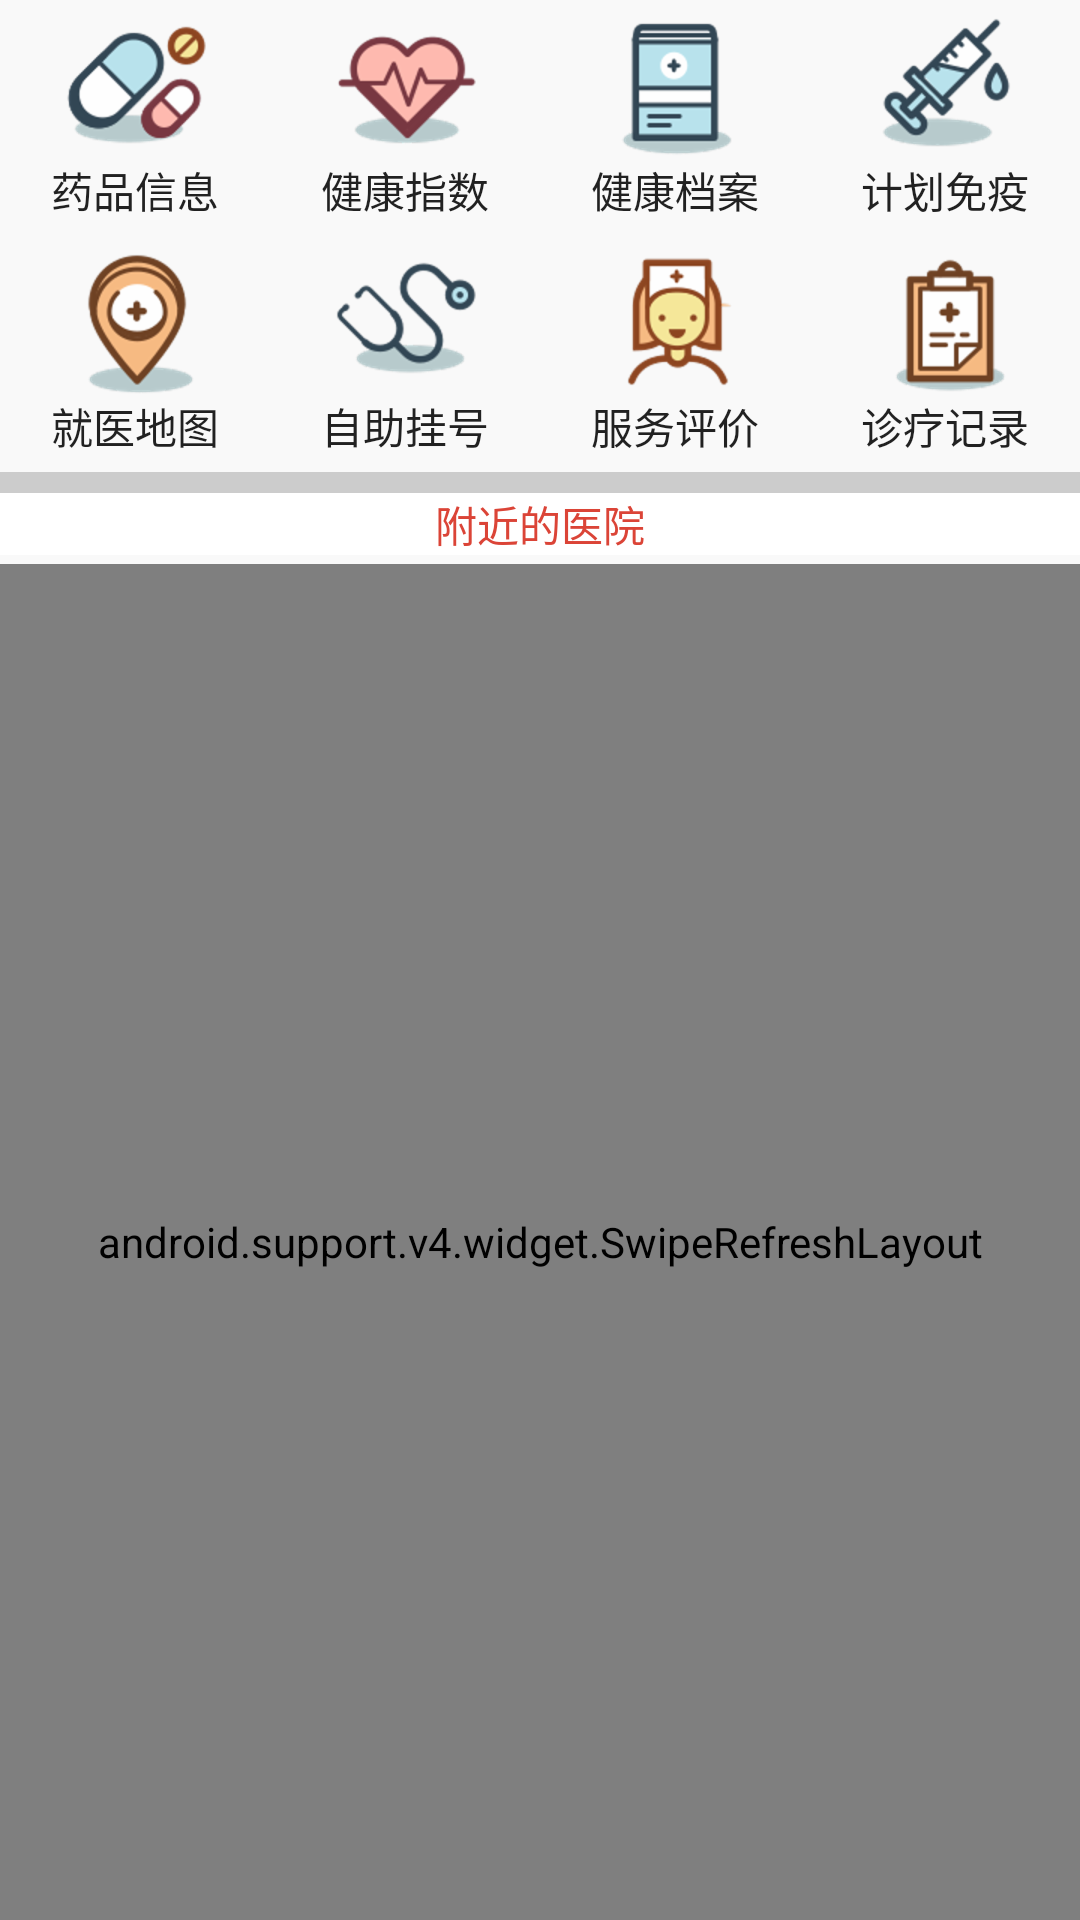

Write the Android layout XML for this screen, with the resource values it uses.
<!-- AndroidManifest.xml: application theme AppTheme -->
<!-- res/layout/main_frag.xml -->
<?xml version="1.0" encoding="utf-8"?>
<LinearLayout
    xmlns:android="http://schemas.android.com/apk/res/android"
    xmlns:app="http://schemas.android.com/apk/res-auto"
    android:layout_width="match_parent"
    android:layout_height="match_parent"
    android:orientation="vertical"
    android:fitsSystemWindows="true"
    android:background="@color/white_alpha"
    app:layout_behavior="@string/appbar_scrolling_view_behavior"
    >

    <LinearLayout
        android:layout_width="match_parent"
        android:layout_height="match_parent"
        android:orientation="vertical"
        >

        <GridLayout
            android:layout_width="match_parent"
            android:layout_height="wrap_content"
            android:columnCount="4"
            android:rowCount="2"
            android:orientation="horizontal"
            >

            <Button
                android:id="@+id/btn_medicines"
                android:layout_width="wrap_content"
                android:layout_height="wrap_content"
                android:drawableTop="@drawable/pills"
                android:padding="5dp"
                android:layout_columnWeight="1"
                android:theme="@style/WhiteButtonStyle"
                style="?attr/borderlessButtonStyle"
                android:clickable="true"
                android:text="@string/medicines"
                android:focusable="true"/>

            <Button
                android:id="@+id/health_rate"
                android:layout_width="wrap_content"
                android:layout_height="wrap_content"
                android:padding="5dp"
                android:layout_columnWeight="1"
                android:clickable="true"
                android:theme="@style/WhiteButtonStyle"
                style="?attr/borderlessButtonStyle"
                android:drawableTop="@drawable/heartbeat"
                android:text="@string/health_index"
                android:focusable="true"/>

            <Button
                android:id="@+id/health_profile"
                android:layout_width="wrap_content"
                android:layout_height="wrap_content"
                android:drawableTop="@drawable/medical_journal"
                android:theme="@style/WhiteButtonStyle"
                style="?attr/borderlessButtonStyle"
                android:padding="5dp"
                android:layout_columnWeight="1"
                android:clickable="true"
                android:text="@string/health_profile"
                android:focusable="true"/>

            <Button
                android:id="@+id/planned_immunize"
                android:layout_width="wrap_content"
                android:layout_height="wrap_content"
                android:drawableTop="@drawable/syringe"
                android:padding="5dp"
                android:theme="@style/WhiteButtonStyle"
                style="?attr/borderlessButtonStyle"
                android:layout_columnWeight="1"
                android:clickable="true"
                android:text="@string/planned_immunity"
                android:focusable="true"/>

            <Button
                android:id="@+id/btn_hospital_map"
                android:layout_width="wrap_content"
                android:layout_height="wrap_content"
                android:drawableTop="@drawable/marker"
                android:padding="5dp"
                android:theme="@style/WhiteButtonStyle"
                style="?attr/borderlessButtonStyle"
                android:layout_columnWeight="1"
                android:clickable="true"
                android:text="@string/hospital_map"
                android:focusable="true"/>

            <Button
                android:id="@+id/self_appointment"
                android:layout_width="wrap_content"
                android:layout_height="wrap_content"
                android:drawableTop="@drawable/stethoscope"
                android:padding="5dp"
                android:layout_columnWeight="1"
                android:theme="@style/WhiteButtonStyle"
                style="?attr/borderlessButtonStyle"
                android:clickable="true"
                android:text="@string/self_help_registration"
                android:focusable="true"/>

            <Button
                android:id="@+id/service_comment"
                android:layout_width="wrap_content"
                android:layout_height="wrap_content"
                android:drawableTop="@drawable/nurse"
                android:padding="5dp"
                android:layout_columnWeight="1"
                android:theme="@style/WhiteButtonStyle"
                style="?attr/borderlessButtonStyle"
                android:clickable="true"
                android:text="@string/service_evaluation"
                android:focusable="true"/>

            <Button
                android:id="@+id/diagnose_record"
                android:layout_width="wrap_content"
                android:layout_height="wrap_content"
                android:drawableTop="@drawable/tablet"
                android:padding="5dp"
                android:layout_columnWeight="1"
                android:theme="@style/WhiteButtonStyle"
                style="?attr/borderlessButtonStyle"
                android:clickable="true"
                android:text="@string/diagnosis_records"
                android:focusable="true"/>
        </GridLayout>

        <View
            android:layout_width="match_parent"
            android:layout_height="7dp"
            android:background="@color/gray_light"
            />

        <TextView
            android:layout_width="match_parent"
            android:layout_height="wrap_content"
            android:gravity="center"
            android:layout_gravity="center"
            android:textColor="@color/app_red"
            android:background="@color/white"
            android:text="附近的医院"/>

        
                
                
                
                
                
        
        <include layout="@layout/content_recycler_view"/>

        <android.support.v4.view.ViewPager
            android:id="@+id/view_pager_info"
            android:layout_width="match_parent"
            android:layout_height="wrap_content"
            />
        <android.support.v7.widget.RecyclerView
            android:layout_width="match_parent"
            android:layout_height="match_parent"/>

    </LinearLayout>
    
    
    
    
    

</LinearLayout>
<!-- res/layout/content_recycler_view.xml (included above) -->
<?xml version="1.0" encoding="utf-8"?>
<android.support.v4.widget.SwipeRefreshLayout xmlns:android="http://schemas.android.com/apk/res/android"
    xmlns:app="http://schemas.android.com/apk/res-auto"
    xmlns:tools="http://schemas.android.com/tools"
    android:id="@+id/swipe_refresh_layout_recycler_view"
    android:layout_width="match_parent"
    android:layout_height="match_parent"
    android:layout_gravity="center"
                                              android:layout_marginTop="@dimen/dp_3"
    tools:showIn="@layout/activity_recycler_view"
    >
    

    <android.support.v7.widget.RecyclerView
        android:id="@+id/recycler_view_recycler_view"
        android:layout_width="match_parent"
        android:layout_height="match_parent"
        android:paddingStart="@dimen/zero_horizontal_margin_big_activity"
        android:paddingEnd="@dimen/zero_horizontal_margin_big_activity"
        android:background="@color/white"
        app:layout_behavior="outsideOverlay"/>

</android.support.v4.widget.SwipeRefreshLayout>
<!-- res/layout/activity_recycler_view.xml (included above) -->
<?xml version="1.0" encoding="utf-8"?>
<android.support.design.widget.CoordinatorLayout
    xmlns:android="http://schemas.android.com/apk/res/android"
    xmlns:app="http://schemas.android.com/apk/res-auto"
    android:layout_width="match_parent"
    android:layout_height="match_parent"
    android:fitsSystemWindows="true"
    >

    <android.support.design.widget.AppBarLayout
        android:layout_width="match_parent"
        android:layout_height="wrap_content"
        >

        

        <android.support.v7.widget.Toolbar
            android:id="@+id/toolbar_recyclerview"
            android:layout_width="match_parent"
            android:layout_height="?attr/actionBarSize"
            android:background="@color/toolbar"
            app:layout_scrollFlags="scroll|enterAlways"/>
        

    </android.support.design.widget.AppBarLayout>

    <include layout="@layout/content_recycler_view"/>

    <android.support.design.widget.FloatingActionButton
        android:id="@+id/fab_recycler_view"
        android:layout_width="wrap_content"
        android:layout_height="wrap_content"
        android:layout_gravity="bottom|end"
        android:layout_margin="@dimen/fab_margin"
        app:layout_behavior="com.example.databaseproject.FabBehavior"/>

</android.support.design.widget.CoordinatorLayout>
<!-- resources referenced by this layout -->
<resources>
  <color name="app_red">#DB4437</color>
  <color name="gray_light">#CCCCCC</color>
  <color name="toolbar">#FFCA28</color>
  <color name="white">#FFFFFF</color>
  <color name="white_alpha">#aaFFFFFF</color>
  <dimen name="dp_3">3dp</dimen>
  <dimen name="fab_margin">16dp</dimen>
  <dimen name="zero_horizontal_margin_big_activity">0dp</dimen>
  <!-- drawable heartbeat: png bitmap (drawable-hdpi, 4439 bytes) -->
  <!-- drawable marker: png bitmap (drawable-hdpi, 6104 bytes) -->
  <!-- drawable medical_journal: png bitmap (drawable-hdpi, 2720 bytes) -->
  <!-- drawable nurse: png bitmap (drawable-hdpi, 4828 bytes) -->
  <!-- drawable pills: png bitmap (drawable-hdpi, 5929 bytes) -->
  <!-- drawable stethoscope: png bitmap (drawable-hdpi, 4698 bytes) -->
  <!-- drawable syringe: png bitmap (drawable-hdpi, 5355 bytes) -->
  <!-- drawable tablet: png bitmap (drawable-hdpi, 3492 bytes) -->
  <string name="appbar_scrolling_view_behavior" translatable="false">android.support.design.widget.AppBarLayout$ScrollingViewBehavior</string>
  <string name="diagnosis_records">诊疗记录</string>
  <string name="health_index">健康指数</string>
  <string name="health_profile">健康档案</string>
  <string name="hospital_map">就医地图</string>
  <string name="medicines">药品信息</string>
  <string name="planned_immunity">计划免疫</string>
  <string name="self_help_registration">自助挂号</string>
  <string name="service_evaluation">服务评价</string>
  <style name="AppTheme.AppBarOverlay" parent="ThemeOverlay.AppCompat.Dark.ActionBar" />
  <style name="AppTheme.PopupOverlay" parent="ThemeOverlay.AppCompat.Light" />
  <style name="TabLayoutStyle" parent="android:Widget">
          
          <item name="tabBackground">@color/colorPrimary</item>
          <item name="tabIndicatorColor">@color/white</item>
          <item name="tabIndicatorHeight">@dimen/dp_1</item>
          <item name="tabSelectedTextColor">@color/white</item>
          <item name="tabTextColor">@color/white_alpha</item>
          <item name="tabTextAppearance">@style/TabLayoutTextAppearance</item>
      </style>
  <style name="TabLayoutTextAppearance" parent="TextAppearance.AppCompat.Widget.ActionBar.Title">
          <item name="android:textSize">@dimen/sp_15</item>
          <item name="android:textColor">@color/white</item>
      </style>
  <style name="WhiteButtonStyle" parent="Theme.AppCompat.Light.DarkActionBar">
          <item name="colorButtonNormal">@color/white</item>
      </style>
  <style name="AppTheme" parent="Theme.AppCompat.Light.NoActionBar">
          
          <item name="colorPrimary">@color/colorPrimary</item>
          <item name="colorPrimaryDark">@color/colorPrimaryDark</item>
          <item name="colorAccent">@color/colorAccent</item>
          <item name="android:statusBarColor">@color/colorPrimary</item>
          <item name="android:windowBackground">@color/background</item>
          <item name="android:elevation">0dp</item>
          <item name="bottomSheetDialogTheme">@style/AppBottomSheetDialogTheme</item>
      </style>
  <color name="colorPrimary">#4285F4</color>
  <dimen name="dp_1">1dp</dimen>
  <dimen name="sp_15">15sp</dimen>
  <color name="colorPrimaryDark">#4285F4</color>
  <color name="colorAccent">#FFC400</color>
  <color name="background">#eeeeee</color>
  <style name="AppBottomSheetDialogTheme" parent="Theme.Design.Light.BottomSheetDialog">
  <item name="bottomSheetStyle">@style/AppModalStyle</item>
  </style>
  <style name="AppModalStyle" parent="Widget.Design.BottomSheet.Modal">
  <item name="behavior_peekHeight">800dp</item>
  </style>
</resources>
